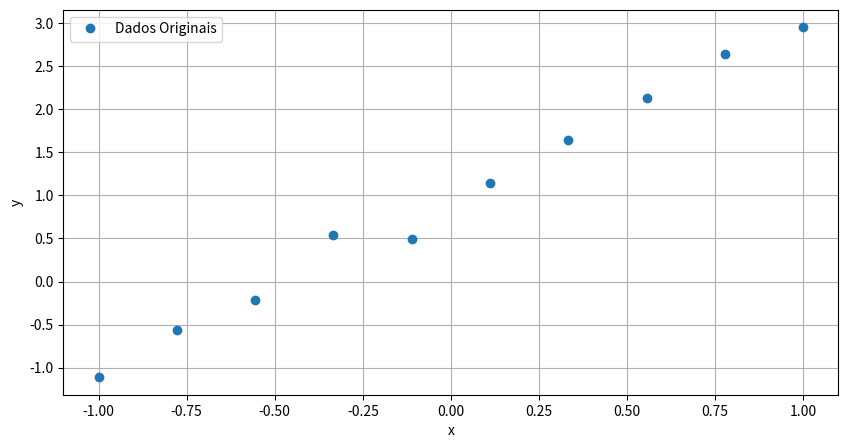
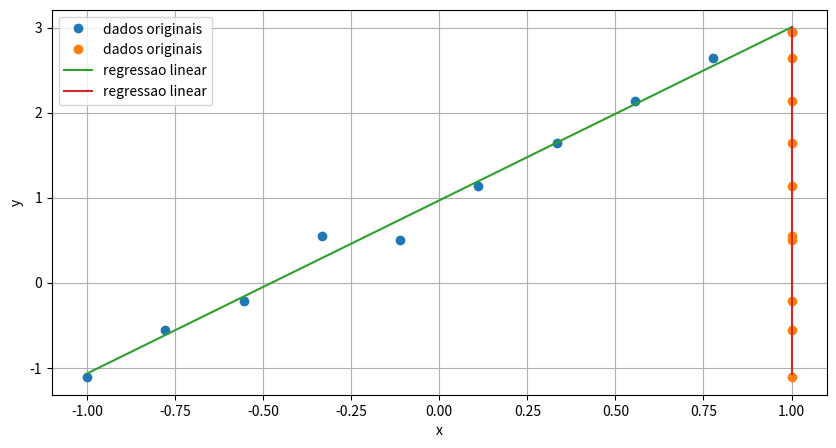

These figures' Python source, in order:
import numpy as np
import matplotlib.pyplot as plt

# dados
x = [-1, -0.77777778, -0.555555559, -0.33333333, -0.1111111111, 0.11111111111, 0.3333333333, 0.555555555, 0.777777778, 1]
y = [-1.111189389, -0.55859058, -0.2098098, 0.54495884, 0.4993839, 1.1429048, 1.6409090, 2.13434234, 2.6434333, 2.95334342]

# plot dos dados
plt.figure(figsize = (10, 5))
plt.plot(x, y, 'o', label = 'Dados Originais')
plt.legend()
plt.xlabel('x')
plt.ylabel('y')
plt.grid()
plt.show()

"""
Iremos Estimar uma função do tipo: y = a*x + c
ou seja, devemos achar quais valores de a e b 
que melhor representam os dados.

Os valores reais de a e b são: (a, b) = 2, 1
"""
# tranformando para numpy arraye vetor coluna
x, y = np.array(x).reshape(-1, 1), np.array(y).reshape(-1, 1)

# adicionando bias: para estimar o termo b
x = np.hstack((x, np.ones(x.shape)))
print(x)
# estimando a e b
beta = np.linalg.pinv(x).dot(y)
print('a estimado:', beta[0][0])
print('b estimado:', beta[1][0])

# plot dos dados
plt.figure(figsize=(10, 5))
plt.plot(x, y, 'o', label='dados originais')
plt.plot(x, x.dot(beta), label='regressao linear')
plt.legend()
plt.xlabel('x')
plt.ylabel('y')
plt.grid()
plt.show()